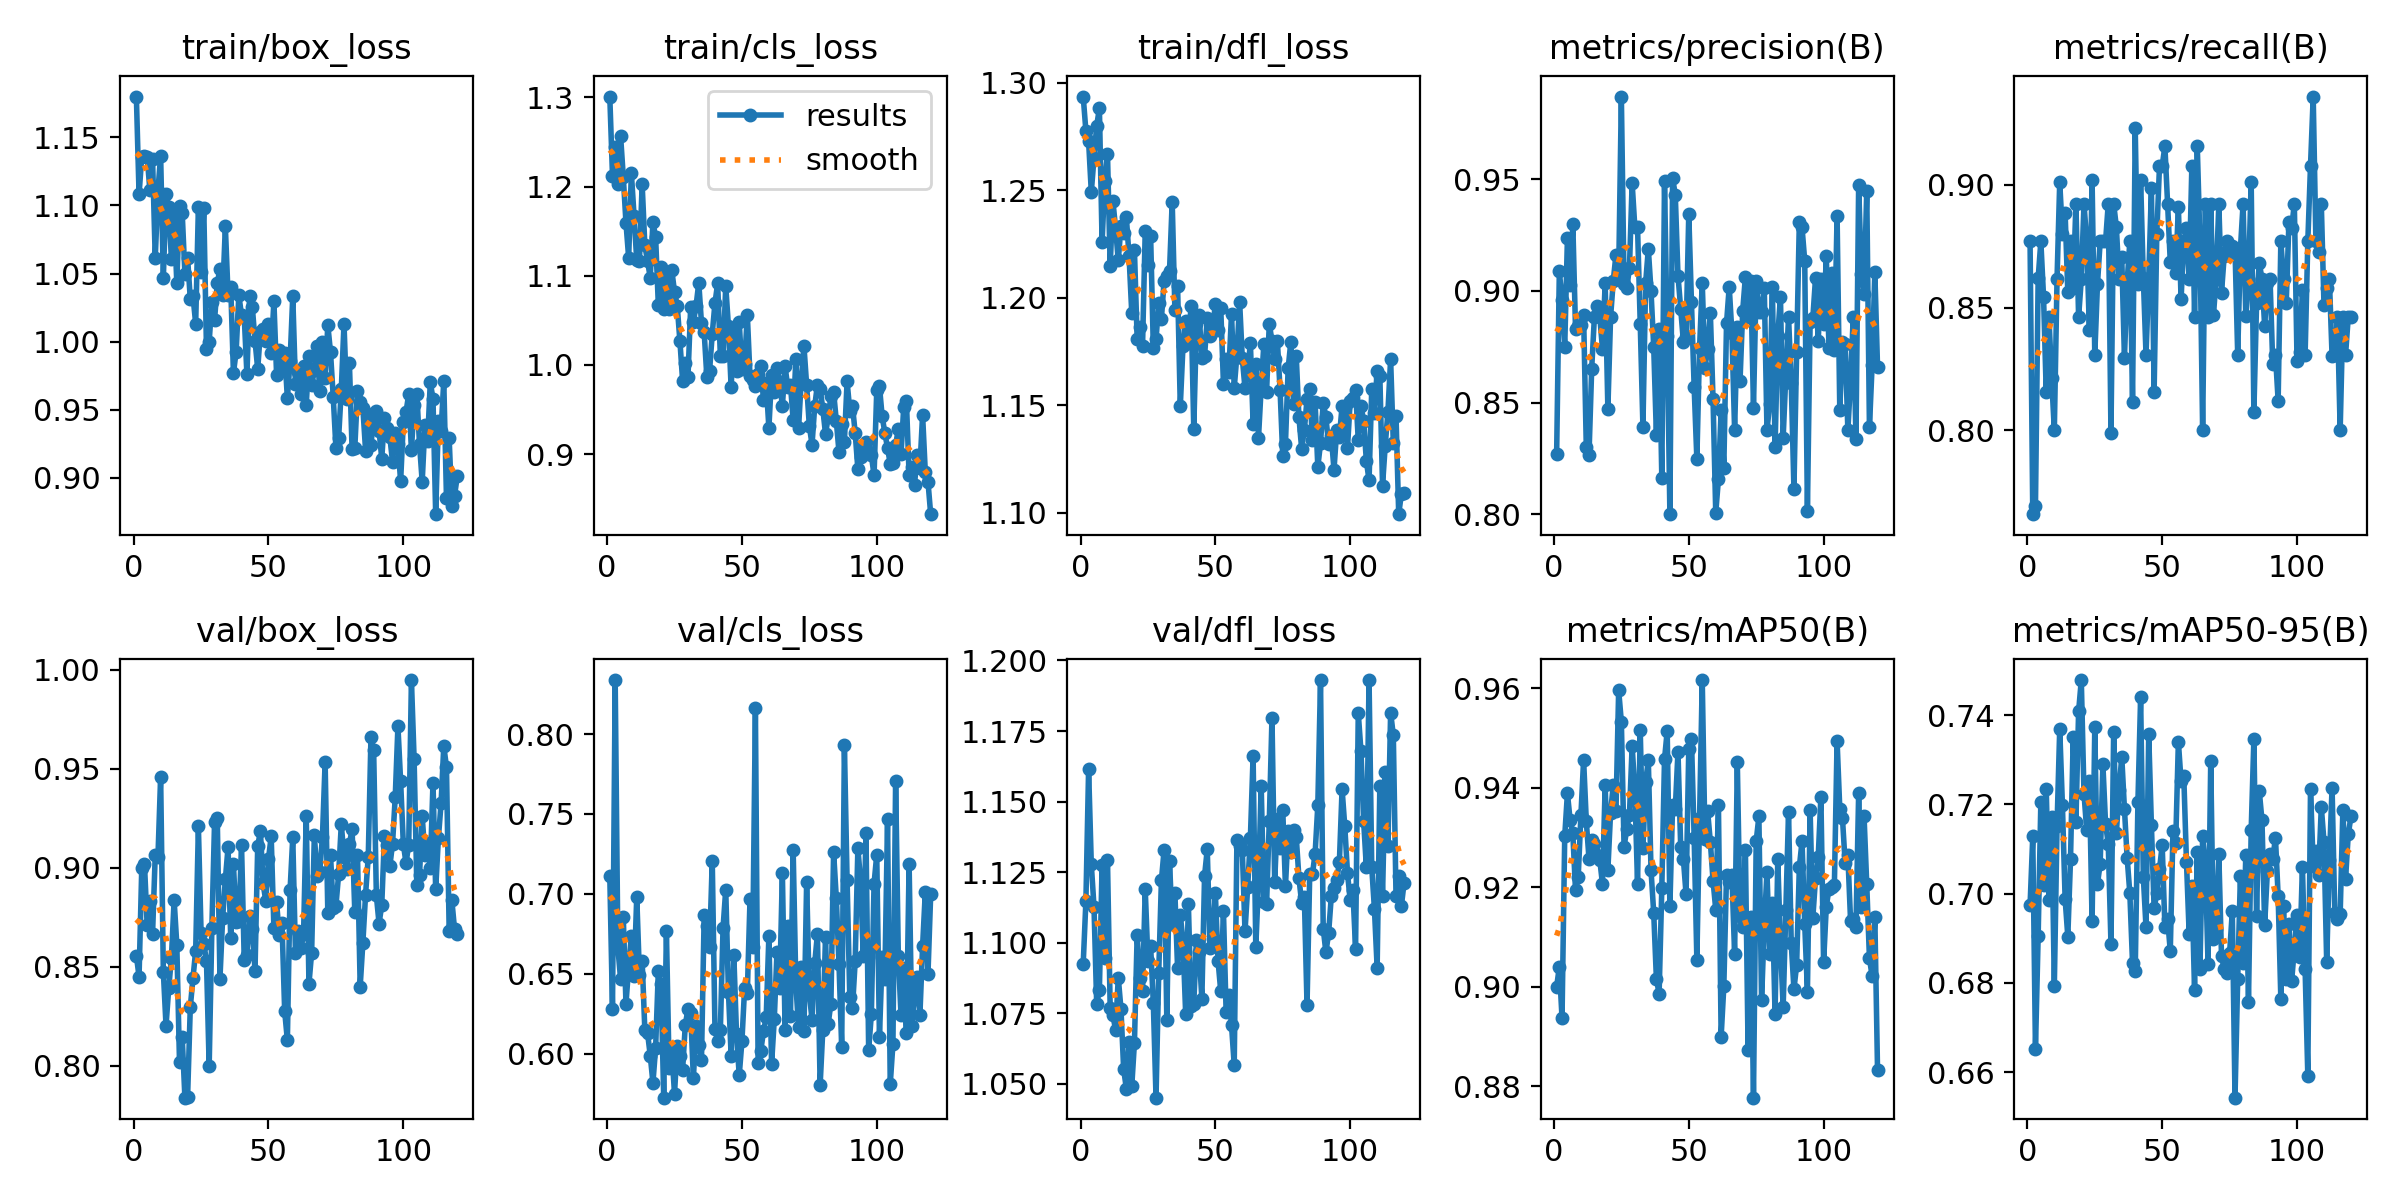

Source data for this figure (header and first rows):
epoch, time, train/box_loss, train/cls_loss, train/dfl_loss, metrics/precision(B), metrics/recall(B), metrics/mAP50(B), metrics/mAP50-95(B), val/box_loss, val/cls_loss, val/dfl_loss, lr/pg0, lr/pg1, lr/pg2
1, 30.4, 1.18, 1.301, 1.293, 0.8271, 0.8769, 0.9, 0.6974, 0.8557, 0.7113, 1.093, 0.003, 0.003, 0.003
2, 42.25, 1.108, 1.212, 1.277, 0.9087, 0.7658, 0.904, 0.7128, 0.845, 0.6279, 1.115, 0.0061, 0.0061, 0.0061
3, 54.06, 1.136, 1.244, 1.273, 0.8959, 0.7692, 0.8937, 0.6651, 0.8999, 0.8338, 1.161, 0.0092, 0.0092, 0.0092
4, 64.97, 1.136, 1.203, 1.249, 0.875, 0.8619, 0.9302, 0.6905, 0.902, 0.6662, 1.128, 0.01, 0.01, 0.01
5, 76.34, 1.136, 1.257, 1.265, 0.9235, 0.8769, 0.9389, 0.7206, 0.8713, 0.6467, 1.113, 0.01, 0.01, 0.01
6, 87.43, 1.111, 1.211, 1.28, 0.9025, 0.8544, 0.9335, 0.702, 0.8833, 0.6856, 1.078, 0.01, 0.01, 0.01
7, 98.99, 1.134, 1.159, 1.288, 0.93, 0.8154, 0.9308, 0.7234, 0.8664, 0.6311, 1.083, 0.01, 0.01, 0.01
8, 110.6, 1.061, 1.12, 1.226, 0.883, 0.8461, 0.9193, 0.6985, 0.9066, 0.6542, 1.127, 0.01, 0.01, 0.01
9, 122.4, 1.111, 1.215, 1.254, 0.8841, 0.8212, 0.9221, 0.7173, 0.9052, 0.6739, 1.095, 0.01, 0.01, 0.01
10, 134, 1.137, 1.167, 1.267, 0.8848, 0.8, 0.9344, 0.6794, 0.9459, 0.6483, 1.129, 0.01, 0.01, 0.01
11, 145.3, 1.046, 1.117, 1.215, 0.889, 0.8615, 0.9456, 0.7151, 0.8475, 0.6982, 1.077, 0.01, 0.01, 0.01
12, 157.6, 1.108, 1.116, 1.245, 0.8299, 0.9011, 0.9332, 0.7369, 0.8203, 0.6491, 1.074, 0.01, 0.01, 0.01
13, 169.5, 1.099, 1.203, 1.232, 0.8266, 0.8801, 0.9257, 0.7198, 0.8392, 0.6582, 1.069, 0.01, 0.01, 0.01
14, 181.3, 1.06, 1.134, 1.217, 0.8652, 0.8885, 0.9295, 0.6988, 0.8544, 0.6146, 1.088, 0.01, 0.01, 0.01
15, 193.4, 1.093, 1.116, 1.233, 0.8883, 0.8563, 0.9287, 0.6904, 0.8838, 0.613, 1.077, 0.01, 0.01, 0.01
16, 204.8, 1.043, 1.098, 1.23, 0.8932, 0.8769, 0.9265, 0.7077, 0.8612, 0.5988, 1.055, 0.01, 0.01, 0.01
17, 216.2, 1.099, 1.161, 1.237, 0.8885, 0.858, 0.9255, 0.735, 0.8018, 0.5817, 1.048, 0.01, 0.01, 0.01
18, 227.6, 1.094, 1.143, 1.219, 0.8739, 0.8923, 0.9206, 0.716, 0.8145, 0.6037, 1.065, 0.01, 0.01, 0.01
19, 238.9, 1.05, 1.067, 1.193, 0.9035, 0.8461, 0.9404, 0.7408, 0.7839, 0.6517, 1.049, 0.01, 0.01, 0.01
20, 250.3, 1.061, 1.109, 1.222, 0.8471, 0.8615, 0.9234, 0.7479, 0.7843, 0.6436, 1.065, 0.01, 0.01, 0.01
21, 261.8, 1.031, 1.063, 1.181, 0.8881, 0.8923, 0.9349, 0.7224, 0.8296, 0.5724, 1.103, 0.01, 0.01, 0.01
22, 272.9, 1.033, 1.098, 1.186, 0.9045, 0.8769, 0.9405, 0.7143, 0.8444, 0.6764, 1.088, 0.01, 0.01, 0.01
23, 284.4, 1.013, 1.062, 1.178, 0.9162, 0.8407, 0.9352, 0.7252, 0.8582, 0.5907, 1.083, 0.01, 0.01, 0.01
24, 295.6, 1.099, 1.106, 1.231, 0.9072, 0.902, 0.9595, 0.6938, 0.9208, 0.6017, 1.119, 0.009999, 0.009999, 0.009999
25, 307.1, 1.051, 1.082, 1.215, 0.9869, 0.8308, 0.9532, 0.7373, 0.867, 0.5749, 1.094, 0.009999, 0.009999, 0.009999
26, 318.9, 1.098, 1.067, 1.229, 0.903, 0.8596, 0.9281, 0.7023, 0.8617, 0.6048, 1.099, 0.009999, 0.009999, 0.009999
27, 330.1, 0.9948, 1.027, 1.177, 0.9011, 0.8769, 0.9316, 0.7067, 0.853, 0.5984, 1.079, 0.009999, 0.009999, 0.009999
28, 341.5, 0.9999, 0.9825, 1.181, 0.9102, 0.8769, 0.9346, 0.7291, 0.7998, 0.5897, 1.045, 0.009999, 0.009999, 0.009999
29, 353.3, 1.029, 1.002, 1.197, 0.9482, 0.8769, 0.9483, 0.7157, 0.8697, 0.618, 1.089, 0.009999, 0.009999, 0.009999
30, 364.6, 1.016, 0.9869, 1.19, 0.9284, 0.8923, 0.9395, 0.7111, 0.9231, 0.6279, 1.122, 0.009999, 0.009999, 0.009999
31, 376, 1.043, 1.065, 1.208, 0.9285, 0.799, 0.9207, 0.6888, 0.9251, 0.6256, 1.133, 0.009999, 0.009999, 0.009999
32, 387.5, 1.053, 1.048, 1.21, 0.8853, 0.8923, 0.9516, 0.7363, 0.8441, 0.5844, 1.073, 0.009999, 0.009999, 0.009999
33, 399, 1.034, 1.066, 1.212, 0.8391, 0.8828, 0.9278, 0.7135, 0.8748, 0.6176, 1.129, 0.009999, 0.009999, 0.009999
34, 410, 1.085, 1.092, 1.245, 0.9034, 0.8615, 0.9412, 0.7231, 0.8942, 0.6055, 1.107, 0.009999, 0.009999, 0.009999
35, 421.5, 1.034, 1.047, 1.194, 0.9188, 0.8704, 0.9454, 0.7307, 0.9103, 0.5958, 1.117, 0.009999, 0.009999, 0.009999
36, 433.1, 1.04, 1.037, 1.205, 0.8999, 0.8295, 0.9234, 0.719, 0.8643, 0.6865, 1.091, 0.009999, 0.009999, 0.009999
37, 444.4, 0.9769, 0.9864, 1.149, 0.8749, 0.8603, 0.9148, 0.7081, 0.902, 0.6798, 1.11, 0.009999, 0.009999, 0.009999
38, 455.7, 0.9926, 0.9932, 1.178, 0.8353, 0.8769, 0.9015, 0.7001, 0.8726, 0.6665, 1.101, 0.009999, 0.009999, 0.009999
39, 467.3, 1.034, 1.035, 1.189, 0.8828, 0.8115, 0.8986, 0.6844, 0.8731, 0.7207, 1.075, 0.009999, 0.009999, 0.009999
40, 478.2, 1.019, 1.069, 1.179, 0.8162, 0.9231, 0.9197, 0.6827, 0.9114, 0.6157, 1.114, 0.009999, 0.009999, 0.009999
41, 489, 1.018, 1.091, 1.196, 0.949, 0.8595, 0.9457, 0.7205, 0.8532, 0.6079, 1.077, 0.009998, 0.009998, 0.009998
42, 499.8, 0.976, 1.01, 1.139, 0.8799, 0.902, 0.9514, 0.744, 0.8562, 0.6147, 1.078, 0.009998, 0.009998, 0.009998
43, 511.2, 1.034, 1.01, 1.188, 0.8001, 0.862, 0.9162, 0.7037, 0.8757, 0.6787, 1.101, 0.009998, 0.009998, 0.009998
44, 522.2, 1.025, 1.089, 1.192, 0.9506, 0.8308, 0.9365, 0.6925, 0.8693, 0.7026, 1.097, 0.009998, 0.009998, 0.009998
45, 533.1, 1.001, 1.043, 1.172, 0.9429, 0.8615, 0.9357, 0.7357, 0.8481, 0.6386, 1.08, 0.009998, 0.009998, 0.009998
46, 544.9, 0.9799, 0.9751, 1.173, 0.9068, 0.8986, 0.9472, 0.7153, 0.911, 0.5988, 1.124, 0.009998, 0.009998, 0.009998
47, 556.2, 1.007, 1.037, 1.19, 0.892, 0.8154, 0.9282, 0.6967, 0.9184, 0.6614, 1.133, 0.009998, 0.009998, 0.009998
48, 567.6, 1.009, 0.9934, 1.182, 0.8773, 0.8801, 0.9256, 0.7001, 0.8921, 0.6121, 1.098, 0.009998, 0.009998, 0.009998
49, 578.8, 1, 1.048, 1.186, 0.8795, 0.9077, 0.9185, 0.7055, 0.8831, 0.5864, 1.101, 0.009998, 0.009998, 0.009998
50, 590.3, 1.013, 0.9953, 1.197, 0.9344, 0.9077, 0.9477, 0.7109, 0.9045, 0.6077, 1.118, 0.009998, 0.009998, 0.009998
51, 601.2, 0.9918, 1.001, 1.185, 0.8948, 0.9157, 0.9498, 0.6925, 0.9159, 0.6412, 1.094, 0.009998, 0.009998, 0.009998
52, 612.7, 1.03, 1.056, 1.195, 0.8568, 0.8923, 0.9299, 0.6944, 0.8697, 0.638, 1.083, 0.009997, 0.009997, 0.009997
53, 624.1, 0.9759, 0.9872, 1.16, 0.8247, 0.8685, 0.9054, 0.6871, 0.8825, 0.6966, 1.111, 0.009997, 0.009997, 0.009997
54, 635.4, 0.9941, 0.9836, 1.171, 0.8744, 0.8769, 0.9338, 0.7141, 0.866, 0.6668, 1.075, 0.009997, 0.009997, 0.009997
55, 646.6, 0.9806, 0.9766, 1.166, 0.9035, 0.864, 0.9616, 0.7113, 0.872, 0.816, 1.081, 0.009997, 0.009997, 0.009997
56, 658.1, 0.992, 0.9897, 1.193, 0.8655, 0.891, 0.9296, 0.734, 0.8276, 0.5943, 1.071, 0.009997, 0.009997, 0.009997
57, 669.3, 0.9585, 0.9983, 1.158, 0.8739, 0.8534, 0.9352, 0.7252, 0.8129, 0.6018, 1.057, 0.009997, 0.009997, 0.009997
58, 680.3, 0.9855, 0.9604, 1.173, 0.8903, 0.8769, 0.9291, 0.7264, 0.8887, 0.614, 1.136, 0.009997, 0.009997, 0.009997
59, 691.6, 1.033, 0.9793, 1.198, 0.8515, 0.8823, 0.9213, 0.7072, 0.9153, 0.6226, 1.134, 0.009997, 0.009997, 0.009997
60, 703.1, 0.9688, 0.9291, 1.172, 0.8007, 0.8615, 0.9155, 0.691, 0.857, 0.6736, 1.133, 0.009997, 0.009997, 0.009997
... 60 more rows
